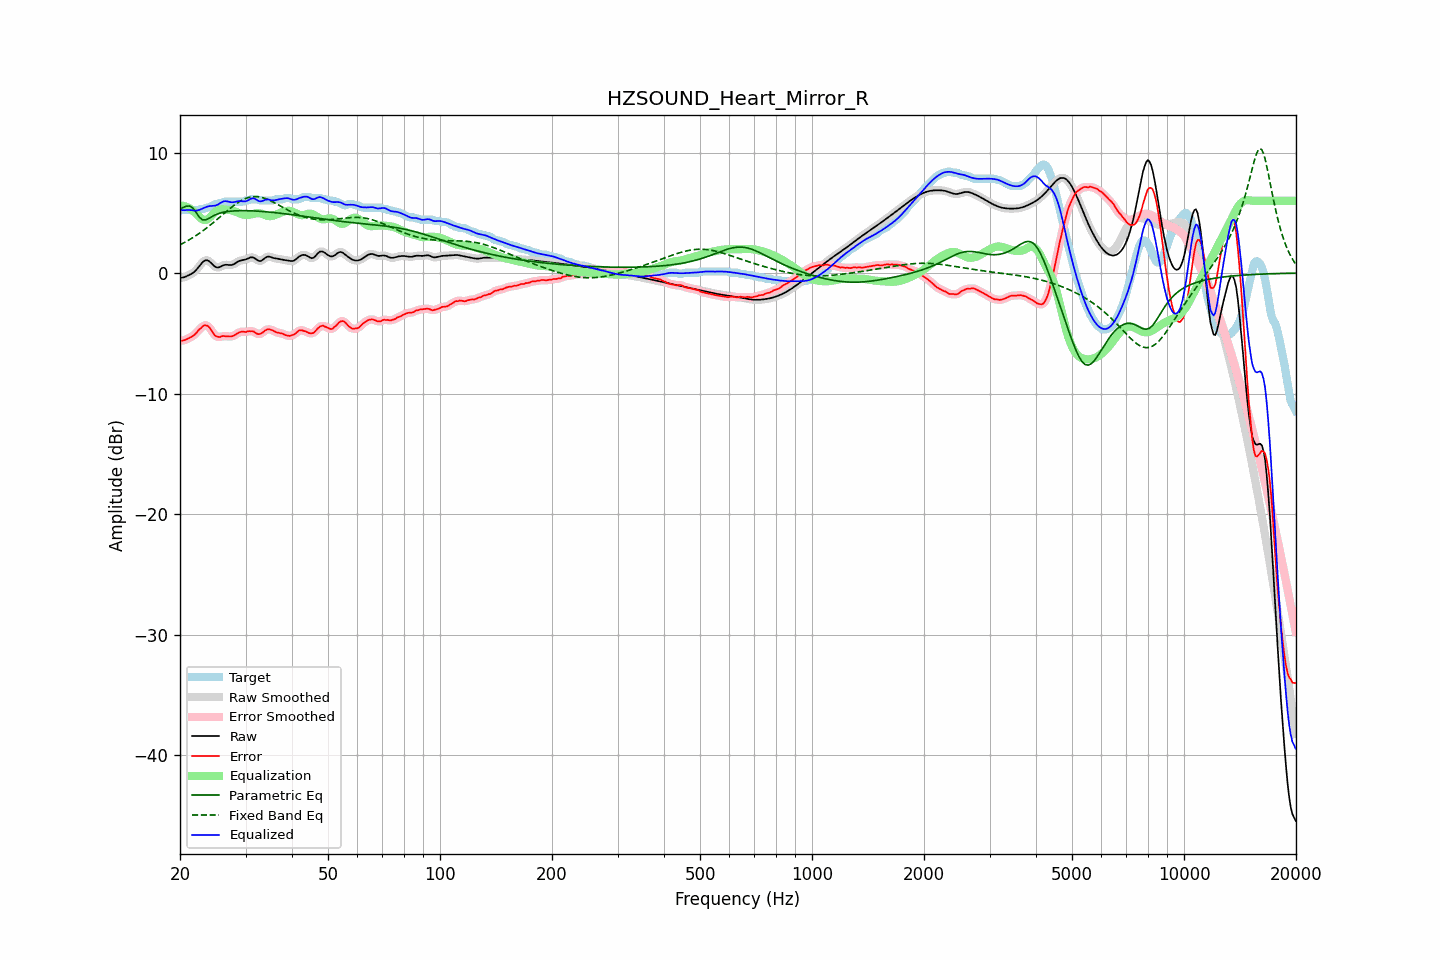

The data file committed next to this chart (first rows):
frequency, raw, error, smoothed, error_smoothed, equalization, parametric_eq, fixed_band_eq, equalized_raw, equalized_smoothed, target
20.00, -0.41, -5.60, -0.41, -5.61, 5.61, 5.31, 2.35, 5.21, 5.21, 5.19
20.20, -0.38, -5.61, -0.39, -5.60, 5.60, 5.38, 2.41, 5.22, 5.21, 5.23
20.40, -0.36, -5.58, -0.36, -5.58, 5.58, 5.44, 2.48, 5.22, 5.22, 5.23
20.61, -0.33, -5.56, -0.32, -5.55, 5.54, 5.50, 2.55, 5.21, 5.22, 5.23
20.81, -0.27, -5.49, -0.27, -5.49, 5.50, 5.55, 2.63, 5.23, 5.23, 5.23
21.02, -0.20, -5.43, -0.21, -5.43, 5.44, 5.56, 2.70, 5.24, 5.23, 5.23
21.23, -0.14, -5.36, -0.14, -5.36, 5.37, 5.57, 2.78, 5.23, 5.23, 5.23
21.44, -0.07, -5.29, -0.07, -5.30, 5.29, 5.49, 2.86, 5.22, 5.22, 5.23
21.66, 0.02, -5.21, 0.01, -5.21, 5.19, 5.40, 2.94, 5.20, 5.20, 5.23
21.87, 0.11, -5.12, 0.12, -5.11, 5.07, 5.22, 3.03, 5.18, 5.19, 5.23
22.09, 0.24, -4.98, 0.25, -4.97, 4.94, 5.04, 3.11, 5.18, 5.19, 5.23
22.31, 0.40, -4.83, 0.40, -4.83, 4.80, 4.84, 3.21, 5.20, 5.20, 5.23
22.54, 0.57, -4.67, 0.57, -4.69, 4.67, 4.64, 3.30, 5.24, 5.24, 5.24
22.76, 0.74, -4.57, 0.74, -4.54, 4.55, 4.52, 3.39, 5.29, 5.29, 5.31
22.99, 0.90, -4.43, 0.89, -4.43, 4.46, 4.41, 3.49, 5.36, 5.35, 5.33
23.22, 1.01, -4.33, 1.01, -4.36, 4.41, 4.41, 3.59, 5.41, 5.41, 5.33
23.45, 1.06, -4.35, 1.06, -4.33, 4.41, 4.41, 3.69, 5.47, 5.47, 5.41
23.69, 1.06, -4.37, 1.06, -4.37, 4.46, 4.48, 3.79, 5.52, 5.51, 5.43
23.92, 0.99, -4.46, 0.99, -4.48, 4.55, 4.54, 3.89, 5.55, 5.55, 5.46
24.16, 0.89, -4.63, 0.88, -4.64, 4.68, 4.62, 4.00, 5.57, 5.56, 5.52
24.40, 0.75, -4.85, 0.75, -4.85, 4.82, 4.69, 4.11, 5.57, 5.57, 5.60
24.65, 0.61, -5.05, 0.62, -5.04, 4.96, 4.76, 4.22, 5.57, 5.58, 5.66
24.89, 0.51, -5.22, 0.52, -5.19, 5.08, 4.83, 4.33, 5.59, 5.60, 5.73
25.14, 0.47, -5.26, 0.47, -5.27, 5.18, 4.88, 4.45, 5.65, 5.65, 5.73
25.39, 0.46, -5.30, 0.47, -5.30, 5.25, 4.94, 4.56, 5.71, 5.72, 5.76
25.65, 0.52, -5.30, 0.52, -5.28, 5.28, 4.98, 4.67, 5.81, 5.80, 5.83
25.91, 0.59, -5.24, 0.59, -5.26, 5.30, 5.02, 4.79, 5.88, 5.88, 5.83
26.16, 0.65, -5.22, 0.65, -5.23, 5.29, 5.05, 4.90, 5.94, 5.94, 5.87
26.43, 0.69, -5.24, 0.68, -5.22, 5.28, 5.07, 5.02, 5.97, 5.96, 5.93
26.69, 0.69, -5.24, 0.69, -5.24, 5.27, 5.09, 5.13, 5.96, 5.96, 5.93
26.96, 0.68, -5.25, 0.68, -5.25, 5.25, 5.11, 5.24, 5.93, 5.93, 5.93
27.23, 0.67, -5.26, 0.67, -5.26, 5.23, 5.13, 5.35, 5.90, 5.90, 5.93
27.50, 0.67, -5.25, 0.68, -5.25, 5.20, 5.14, 5.46, 5.88, 5.88, 5.93
27.77, 0.71, -5.21, 0.72, -5.21, 5.16, 5.15, 5.56, 5.88, 5.88, 5.93
28.05, 0.78, -5.15, 0.78, -5.14, 5.12, 5.16, 5.66, 5.90, 5.90, 5.93
28.33, 0.87, -5.06, 0.86, -5.06, 5.07, 5.17, 5.75, 5.93, 5.93, 5.93
28.62, 0.95, -4.98, 0.94, -4.98, 5.01, 5.17, 5.85, 5.96, 5.96, 5.93
28.90, 1.01, -4.91, 1.01, -4.92, 4.96, 5.18, 5.93, 5.97, 5.97, 5.93
29.19, 1.05, -4.88, 1.05, -4.87, 4.91, 5.18, 6.01, 5.97, 5.96, 5.93
29.48, 1.08, -4.85, 1.08, -4.87, 4.87, 5.18, 6.08, 5.95, 5.95, 5.93
29.78, 1.10, -4.87, 1.10, -4.87, 4.84, 5.18, 6.14, 5.95, 5.95, 5.97
30.08, 1.14, -4.89, 1.14, -4.86, 4.82, 5.18, 6.20, 5.96, 5.97, 6.03
30.38, 1.19, -4.84, 1.20, -4.85, 4.82, 5.17, 6.25, 6.01, 6.02, 6.03
30.68, 1.26, -4.81, 1.26, -4.83, 4.83, 5.17, 6.28, 6.09, 6.09, 6.07
30.99, 1.30, -4.82, 1.30, -4.81, 4.86, 5.17, 6.31, 6.16, 6.16, 6.13
31.30, 1.31, -4.82, 1.30, -4.83, 4.89, 5.16, 6.33, 6.20, 6.20, 6.13
31.61, 1.27, -4.86, 1.26, -4.88, 4.93, 5.16, 6.34, 6.19, 6.19, 6.13
31.93, 1.18, -4.95, 1.18, -4.95, 4.95, 5.15, 6.34, 6.13, 6.13, 6.13
32.24, 1.09, -5.04, 1.09, -5.02, 4.97, 5.14, 6.34, 6.05, 6.05, 6.13
32.57, 1.01, -5.07, 1.02, -5.06, 4.97, 5.13, 6.32, 5.97, 5.99, 6.07
32.89, 1.00, -5.03, 1.01, -5.04, 4.95, 5.12, 6.30, 5.94, 5.96, 6.03
33.22, 1.06, -4.97, 1.06, -4.96, 4.91, 5.11, 6.27, 5.97, 5.97, 6.03
33.55, 1.16, -4.87, 1.16, -4.86, 4.86, 5.10, 6.23, 6.02, 6.02, 6.03
33.89, 1.27, -4.76, 1.26, -4.77, 4.81, 5.09, 6.19, 6.08, 6.07, 6.03
34.23, 1.34, -4.69, 1.33, -4.69, 4.76, 5.08, 6.14, 6.10, 6.10, 6.03
34.57, 1.37, -4.65, 1.36, -4.66, 4.73, 5.07, 6.08, 6.10, 6.10, 6.03
34.92, 1.35, -4.68, 1.35, -4.67, 4.72, 5.06, 6.02, 6.07, 6.07, 6.03
35.27, 1.31, -4.72, 1.31, -4.72, 4.73, 5.04, 5.95, 6.04, 6.04, 6.03
35.62, 1.26, -4.77, 1.27, -4.78, 4.76, 5.03, 5.89, 6.03, 6.03, 6.03
35.97, 1.23, -4.85, 1.23, -4.85, 4.81, 5.02, 5.82, 6.04, 6.04, 6.08
... 635 more rows
